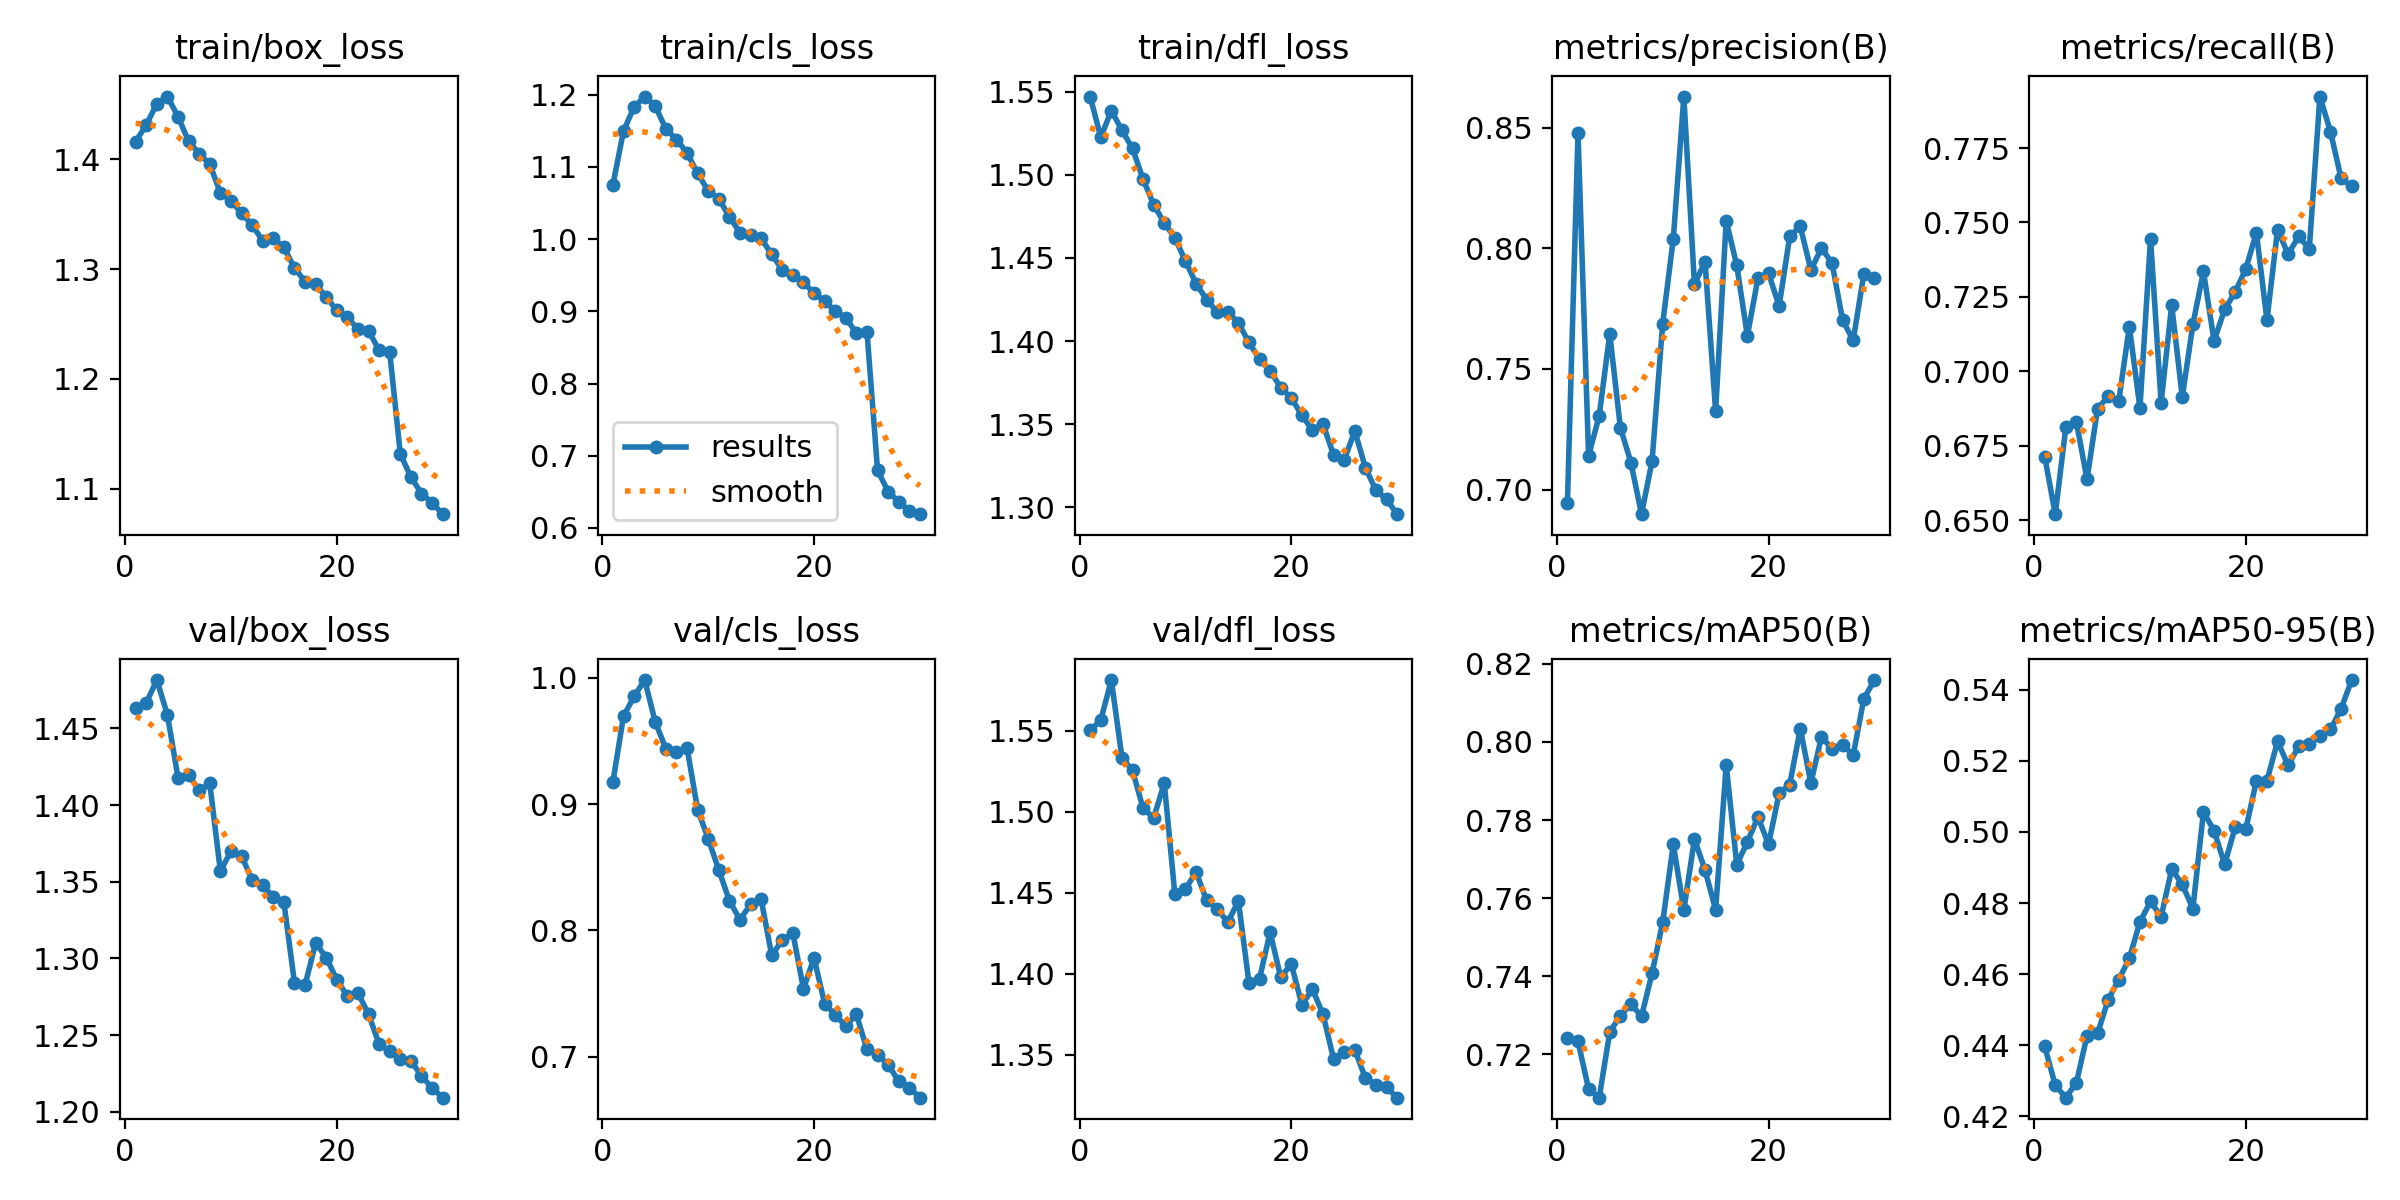

Values plotted in this chart, from the file beside it:
epoch, time, train/box_loss, train/cls_loss, train/dfl_loss, metrics/precision(B), metrics/recall(B), metrics/mAP50(B), metrics/mAP50-95(B), val/box_loss, val/cls_loss, val/dfl_loss, lr/pg0, lr/pg1, lr/pg2
1, 392.9, 1.416, 1.075, 1.547, 0.6945, 0.6714, 0.7241, 0.4396, 1.463, 0.9175, 1.55, 0.0002775, 0.0002775, 0.0002775
2, 760.6, 1.431, 1.15, 1.523, 0.8478, 0.652, 0.7233, 0.4287, 1.467, 0.9695, 1.556, 0.0005369, 0.0005369, 0.0005369
3, 1113, 1.451, 1.183, 1.539, 0.714, 0.6812, 0.7111, 0.4252, 1.481, 0.9852, 1.581, 0.0007779, 0.0007779, 0.0007779
4, 1391, 1.457, 1.198, 1.527, 0.7306, 0.6829, 0.7089, 0.4294, 1.459, 0.9981, 1.533, 0.0007505, 0.0007505, 0.0007505
5, 1686, 1.439, 1.184, 1.516, 0.7646, 0.6638, 0.7257, 0.4426, 1.418, 0.965, 1.525, 0.000723, 0.000723, 0.000723
6, 1987, 1.416, 1.153, 1.497, 0.7257, 0.6875, 0.7299, 0.4433, 1.42, 0.9438, 1.502, 0.0006956, 0.0006956, 0.0006956
7, 2282, 1.405, 1.138, 1.482, 0.7112, 0.6915, 0.7328, 0.4528, 1.41, 0.941, 1.496, 0.0006681, 0.0006681, 0.0006681
8, 2617, 1.396, 1.12, 1.471, 0.6898, 0.69, 0.7297, 0.4584, 1.414, 0.9446, 1.518, 0.0006406, 0.0006406, 0.0006406
9, 2920, 1.369, 1.091, 1.462, 0.712, 0.715, 0.7408, 0.4644, 1.357, 0.8957, 1.449, 0.0006131, 0.0006131, 0.0006131
10, 3214, 1.362, 1.067, 1.448, 0.7688, 0.6876, 0.7538, 0.4747, 1.37, 0.8725, 1.452, 0.0005856, 0.0005856, 0.0005856
11, 3517, 1.351, 1.056, 1.435, 0.8039, 0.7446, 0.7738, 0.4804, 1.367, 0.8479, 1.463, 0.0005581, 0.0005581, 0.0005581
12, 3810, 1.34, 1.031, 1.425, 0.8629, 0.6895, 0.757, 0.4761, 1.351, 0.8237, 1.445, 0.0005306, 0.0005306, 0.0005306
13, 4121, 1.326, 1.009, 1.417, 0.7851, 0.7223, 0.7751, 0.4895, 1.348, 0.8084, 1.44, 0.0005031, 0.0005031, 0.0005031
14, 4400, 1.328, 1.006, 1.417, 0.7944, 0.6913, 0.7671, 0.4852, 1.34, 0.8206, 1.432, 0.0004756, 0.0004756, 0.0004756
15, 4677, 1.32, 1.001, 1.411, 0.7324, 0.7157, 0.757, 0.4784, 1.337, 0.8246, 1.445, 0.0004482, 0.0004482, 0.0004482
16, 4956, 1.301, 0.9791, 1.399, 0.8115, 0.7335, 0.7941, 0.5057, 1.284, 0.7803, 1.394, 0.0004207, 0.0004207, 0.0004207
17, 5237, 1.289, 0.9576, 1.389, 0.7929, 0.7102, 0.7686, 0.5004, 1.283, 0.7923, 1.397, 0.0003932, 0.0003932, 0.0003932
18, 5518, 1.286, 0.9505, 1.382, 0.7637, 0.7208, 0.7744, 0.4909, 1.31, 0.7979, 1.426, 0.0003657, 0.0003657, 0.0003657
19, 5799, 1.275, 0.9404, 1.372, 0.7877, 0.7267, 0.7808, 0.5013, 1.301, 0.7538, 1.398, 0.0003382, 0.0003382, 0.0003382
20, 6079, 1.262, 0.9251, 1.366, 0.7897, 0.7344, 0.7738, 0.5008, 1.286, 0.7782, 1.406, 0.0003107, 0.0003107, 0.0003107
21, 6359, 1.256, 0.9144, 1.355, 0.7761, 0.7466, 0.7869, 0.5144, 1.275, 0.7421, 1.381, 0.0002832, 0.0002832, 0.0002832
22, 6640, 1.245, 0.9005, 1.346, 0.805, 0.7172, 0.7891, 0.5144, 1.277, 0.7333, 1.39, 0.0002557, 0.0002557, 0.0002557
23, 6922, 1.244, 0.8911, 1.35, 0.8091, 0.7476, 0.8034, 0.5255, 1.264, 0.7243, 1.375, 0.0002282, 0.0002282, 0.0002282
24, 7202, 1.226, 0.8699, 1.331, 0.791, 0.7394, 0.7895, 0.5187, 1.244, 0.7336, 1.347, 0.0002008, 0.0002008, 0.0002008
25, 7483, 1.224, 0.8719, 1.329, 0.8002, 0.7454, 0.8013, 0.5241, 1.239, 0.7058, 1.352, 0.0001733, 0.0001733, 0.0001733
26, 7774, 1.132, 0.68, 1.346, 0.7938, 0.7411, 0.7982, 0.5246, 1.234, 0.7016, 1.353, 0.0001458, 0.0001458, 0.0001458
27, 8052, 1.111, 0.6503, 1.324, 0.7702, 0.7923, 0.7993, 0.5272, 1.233, 0.6939, 1.336, 0.0001183, 0.0001183, 0.0001183
28, 8331, 1.095, 0.6365, 1.31, 0.7619, 0.7805, 0.7966, 0.5289, 1.223, 0.6806, 1.332, 9.0797e-05, 9.0797e-05, 9.0797e-05
29, 8608, 1.087, 0.6241, 1.305, 0.7893, 0.7649, 0.8111, 0.5347, 1.215, 0.6757, 1.33, 6.3308e-05, 6.3308e-05, 6.3308e-05
30, 8894, 1.077, 0.6191, 1.296, 0.7878, 0.7621, 0.8159, 0.5428, 1.209, 0.6677, 1.323, 3.5819e-05, 3.5819e-05, 3.5819e-05
